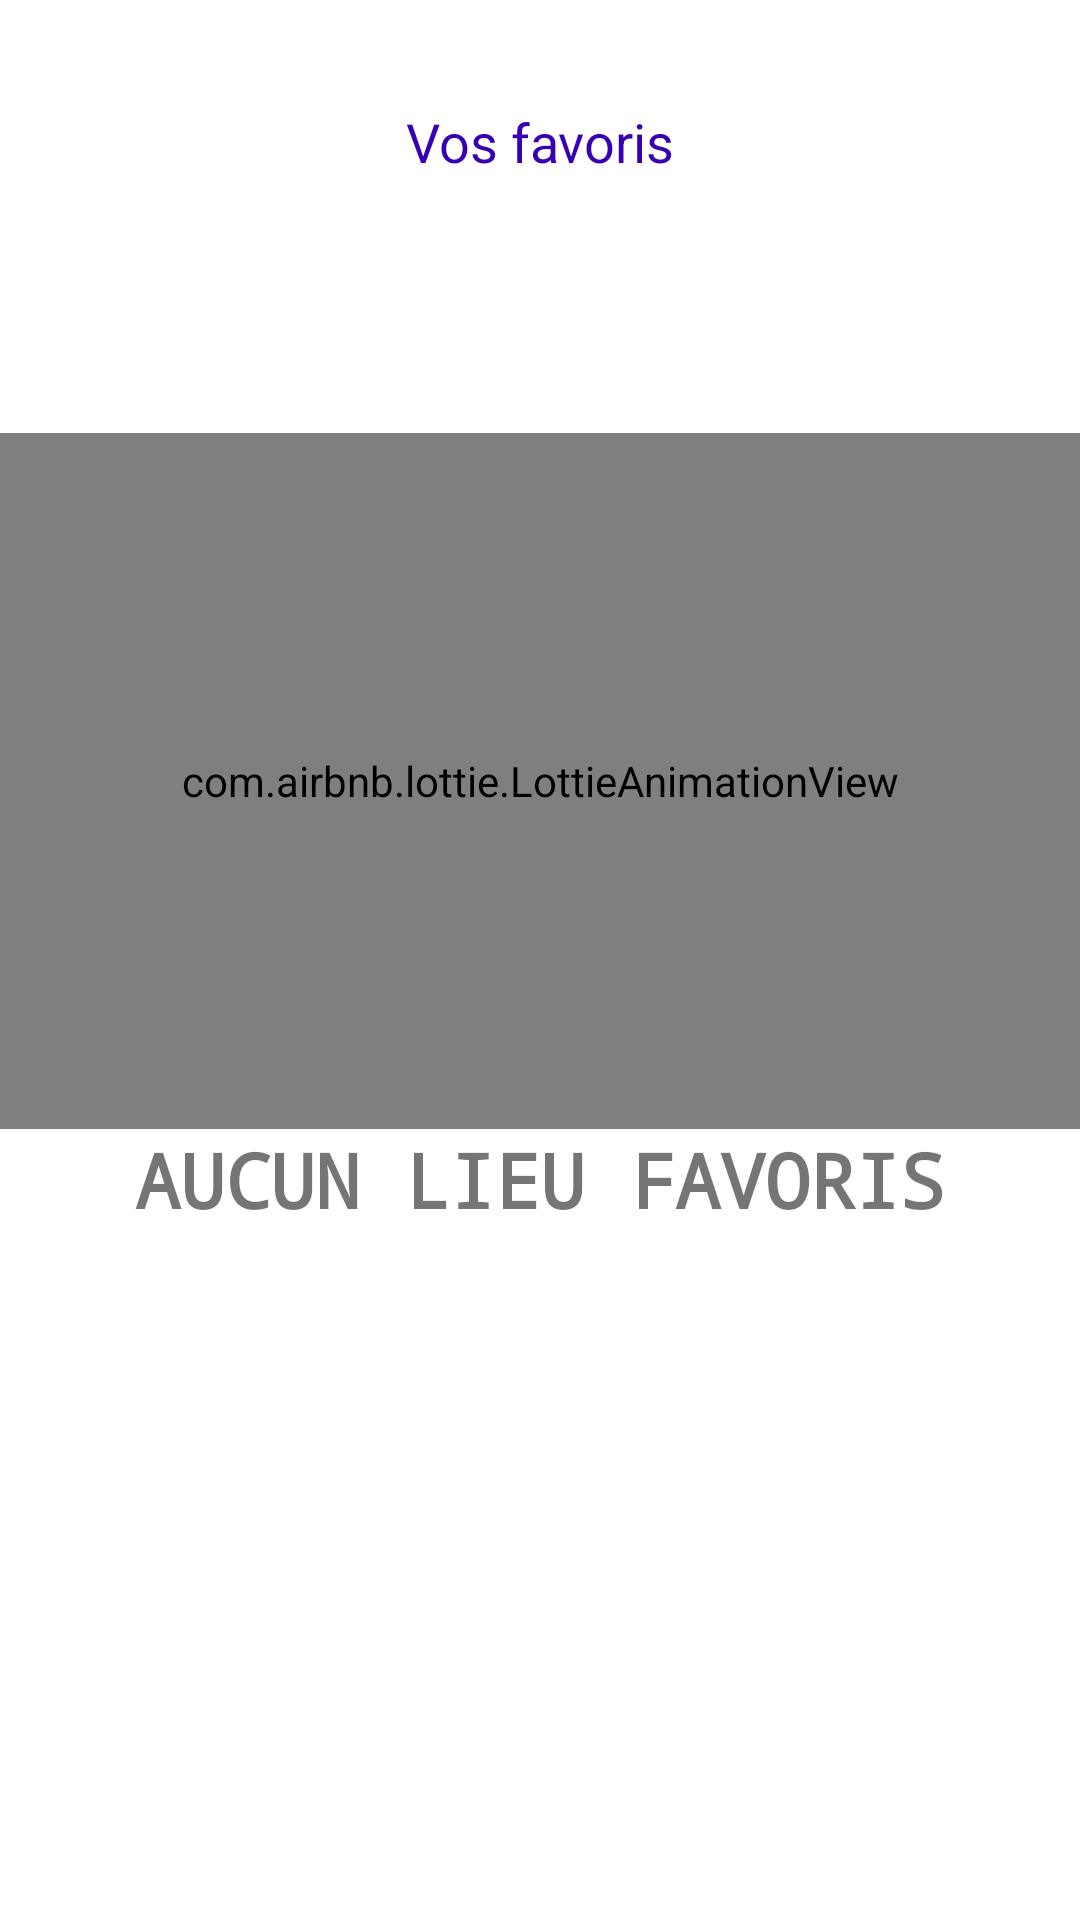

This screen was rendered from an Android layout file. Write that file and the resources it references.
<!-- AndroidManifest.xml: application theme Theme.TopTip -->
<!-- res/layout/fragment_listefavoris.xml -->
<?xml version="1.0" encoding="utf-8"?>
<RelativeLayout xmlns:android="http://schemas.android.com/apk/res/android"
    xmlns:app="http://schemas.android.com/apk/res-auto"
    android:id="@+id/idListFavoris"
    android:layout_width="match_parent"
    android:layout_height="match_parent">

    <TextView
        android:id="@+id/idFavorisHeader"
        android:layout_width="match_parent"
        android:layout_height="wrap_content"
        android:layout_marginTop="30dp"
        android:gravity="center_horizontal"
        android:padding="5dp"
        android:text="Vos favoris"
        android:textAlignment="center"
        android:textColor="@color/purple_700"
        android:textSize="18sp" />

    <ListView
        android:id="@+id/place_fav_list_view"
        android:layout_width="wrap_content"
        android:layout_height="wrap_content"
        android:layout_below="@id/idFavorisHeader"
        android:layout_marginTop="80dp"></ListView>


    <com.airbnb.lottie.LottieAnimationView
        android:id="@+id/search"
        android:layout_width="match_parent"
        android:layout_height="232dp"
        android:layout_below="@+id/place_fav_list_view"
        app:lottie_autoPlay="true"
        app:lottie_loop="true"
        app:lottie_rawRes="@raw/favoris" />

    <TextView
        android:layout_width="421dp"
        android:layout_height="37dp"
        android:text="AUCUN LIEU FAVORIS"
        android:id="@+id/textSearch"
        android:textSize="25dp"
        android:typeface="monospace"
        android:textStyle="bold"
        android:layout_below="@+id/search"
        android:textAlignment="center">

    </TextView>

</RelativeLayout>
<!-- resources referenced by this layout -->
<resources>
  <color name="purple_700">#FF3700B3</color>
  <style name="Theme.TopTip" parent="Theme.MaterialComponents.DayNight.DarkActionBar">
          
          <item name="colorPrimary">@color/purple_500</item>
          <item name="colorPrimaryVariant">@color/purple_700</item>
          <item name="colorOnPrimary">@color/white</item>
          
          <item name="colorSecondary">@color/teal_200</item>
          <item name="colorSecondaryVariant">@color/teal_700</item>
          <item name="colorOnSecondary">@color/black</item>
          
          <item name="android:statusBarColor" tools:targetApi="l">?attr/colorPrimaryVariant</item>
          
  
      </style>
  <color name="purple_500">#FF6200EE</color>
  <color name="white">#FFFFFFFF</color>
  <color name="teal_200">#FF03DAC5</color>
  <color name="teal_700">#FF018786</color>
  <color name="black">#FF000000</color>
</resources>
